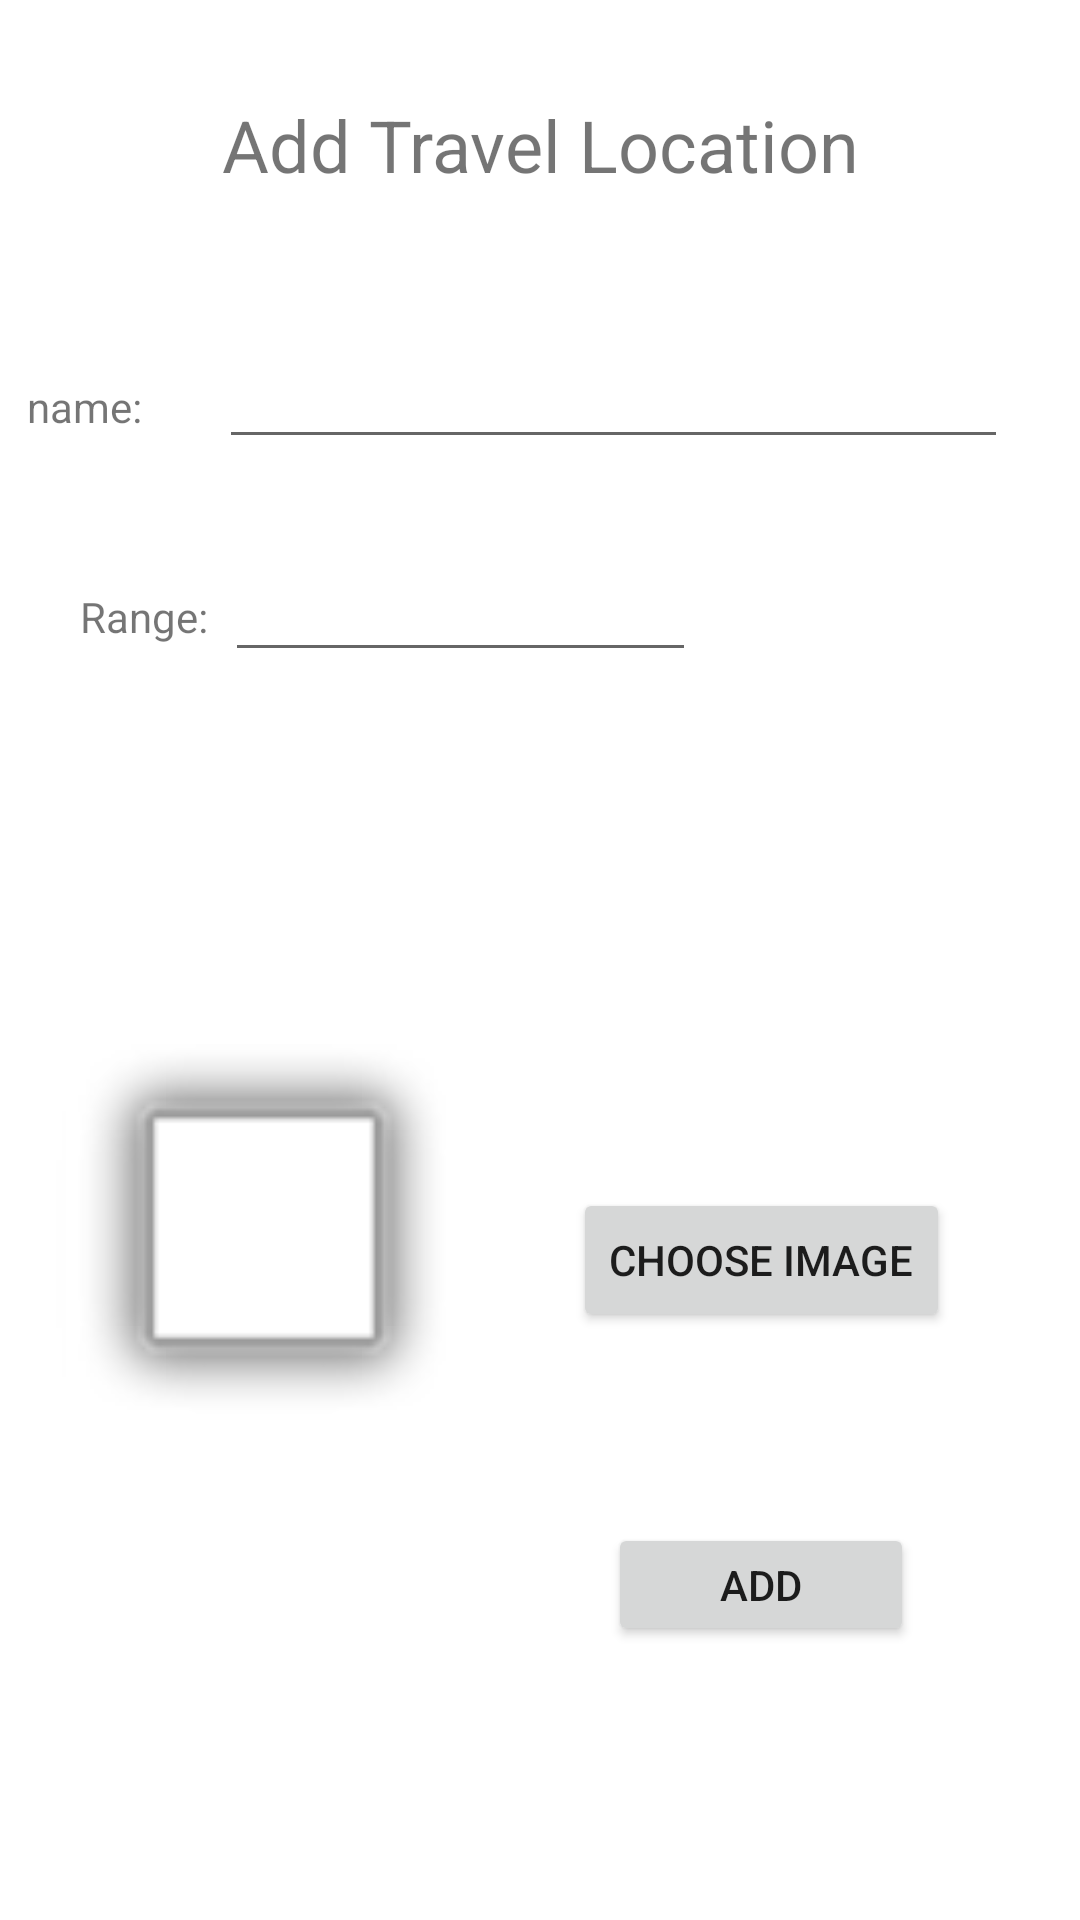

Produce the Android XML layout that renders to this screen, including the resource entries it uses.
<!-- AndroidManifest.xml: application theme Theme.TravelAppFireBase -->
<!-- res/layout/activity_add_travel.xml -->
<?xml version="1.0" encoding="utf-8"?>
<androidx.constraintlayout.widget.ConstraintLayout xmlns:android="http://schemas.android.com/apk/res/android"
    xmlns:app="http://schemas.android.com/apk/res-auto"
    xmlns:tools="http://schemas.android.com/tools"
    android:layout_width="match_parent"
    android:layout_height="match_parent"
    tools:context=".AddTravel">

    <TextView
        android:id="@+id/textView2"
        android:layout_width="245dp"
        android:layout_height="34dp"
        android:layout_marginStart="8dp"
        android:layout_marginTop="32dp"
        android:layout_marginEnd="8dp"
        android:text="Add Travel Location"
        android:textAlignment="center"
        android:textSize="24sp"
        app:layout_constraintEnd_toEndOf="parent"
        app:layout_constraintStart_toStartOf="parent"
        app:layout_constraintTop_toTopOf="parent" />

    <EditText
        android:id="@+id/edName"
        android:layout_width="263dp"
        android:layout_height="39dp"
        android:layout_marginEnd="24dp"
        android:layout_marginTop="48dp"
        android:ems="10"
        android:inputType="textPersonName"
        app:layout_constraintEnd_toEndOf="parent"
        app:layout_constraintTop_toBottomOf="@+id/textView2" />

    <TextView
        android:id="@+id/tvName"
        android:layout_width="56dp"
        android:layout_height="26dp"
        android:layout_marginEnd="8dp"
        android:layout_marginStart="8dp"
        android:layout_marginTop="60dp"
        android:text="name:"
        app:layout_constraintEnd_toStartOf="@+id/edName"
        app:layout_constraintHorizontal_bias="0.88"
        app:layout_constraintStart_toStartOf="parent"
        app:layout_constraintTop_toBottomOf="@+id/textView2" />

    <TextView
        android:id="@+id/tvRange"
        android:layout_width="58dp"
        android:layout_height="27dp"
        android:layout_marginStart="44dp"
        android:layout_marginTop="44dp"
        android:layout_marginEnd="8dp"
        android:text="Range:"
        app:layout_constraintEnd_toStartOf="@+id/edRange"
        app:layout_constraintStart_toStartOf="parent"
        app:layout_constraintTop_toBottomOf="@+id/tvName" />

    <EditText
        android:id="@+id/edRange"
        android:layout_width="157dp"
        android:layout_height="39dp"
        android:layout_marginEnd="128dp"
        android:layout_marginTop="32dp"
        android:ems="10"
        android:inputType="textPersonName"
        app:layout_constraintEnd_toEndOf="parent"
        app:layout_constraintTop_toBottomOf="@+id/edName" />

    <Button
        android:id="@+id/bChoose"
        android:layout_width="wrap_content"
        android:layout_height="wrap_content"
        android:layout_marginStart="8dp"
        android:layout_marginTop="172dp"
        android:layout_marginEnd="8dp"
        android:text="choose image"
        app:layout_constraintEnd_toEndOf="parent"
        app:layout_constraintHorizontal_bias="0.25"
        app:layout_constraintStart_toEndOf="@+id/img"
        app:layout_constraintTop_toBottomOf="@+id/edRange" />

    <ImageView
        android:id="@+id/img"
        android:layout_width="167dp"
        android:layout_height="138dp"
        android:layout_marginStart="4dp"
        android:layout_marginTop="124dp"
        app:layout_constraintStart_toStartOf="parent"
        app:layout_constraintTop_toBottomOf="@+id/edRange"
        app:srcCompat="@android:drawable/alert_light_frame" />

    <Button
        android:id="@+id/bAdd"
        android:layout_width="102dp"
        android:layout_height="41dp"
        android:layout_marginStart="8dp"
        android:layout_marginTop="8dp"
        android:layout_marginEnd="8dp"
        android:layout_marginBottom="8dp"
        android:text="add"
        app:layout_constraintBottom_toBottomOf="parent"
        app:layout_constraintEnd_toEndOf="parent"
        app:layout_constraintHorizontal_bias="0.805"
        app:layout_constraintStart_toStartOf="parent"
        app:layout_constraintTop_toBottomOf="@+id/bChoose"
        app:layout_constraintVertical_bias="0.4" />

</androidx.constraintlayout.widget.ConstraintLayout>
<!-- resources referenced by this layout -->
<resources>
  <style name="Theme.TravelAppFireBase" parent="Theme.MaterialComponents.DayNight.DarkActionBar">
          
          <item name="colorPrimary">@color/purple_500</item>
          <item name="colorPrimaryVariant">@color/purple_700</item>
          <item name="colorOnPrimary">@color/white</item>
          
          <item name="colorSecondary">@color/teal_200</item>
          <item name="colorSecondaryVariant">@color/teal_700</item>
          <item name="colorOnSecondary">@color/black</item>
          
          <item name="android:statusBarColor" tools:targetApi="l">?attr/colorPrimaryVariant</item>
          
      </style>
  <!-- not gathered from this repository: default colours our renderer supplied (Android Studio template values) -->
  <color name="purple_500">#FF6200EE</color>
  <color name="purple_700">#FF3700B3</color>
  <color name="teal_200">#FF03DAC5</color>
  <color name="teal_700">#FF018786</color>
  <color name="black">#FF000000</color>
  <color name="white">#FFFFFFFF</color>
</resources>
